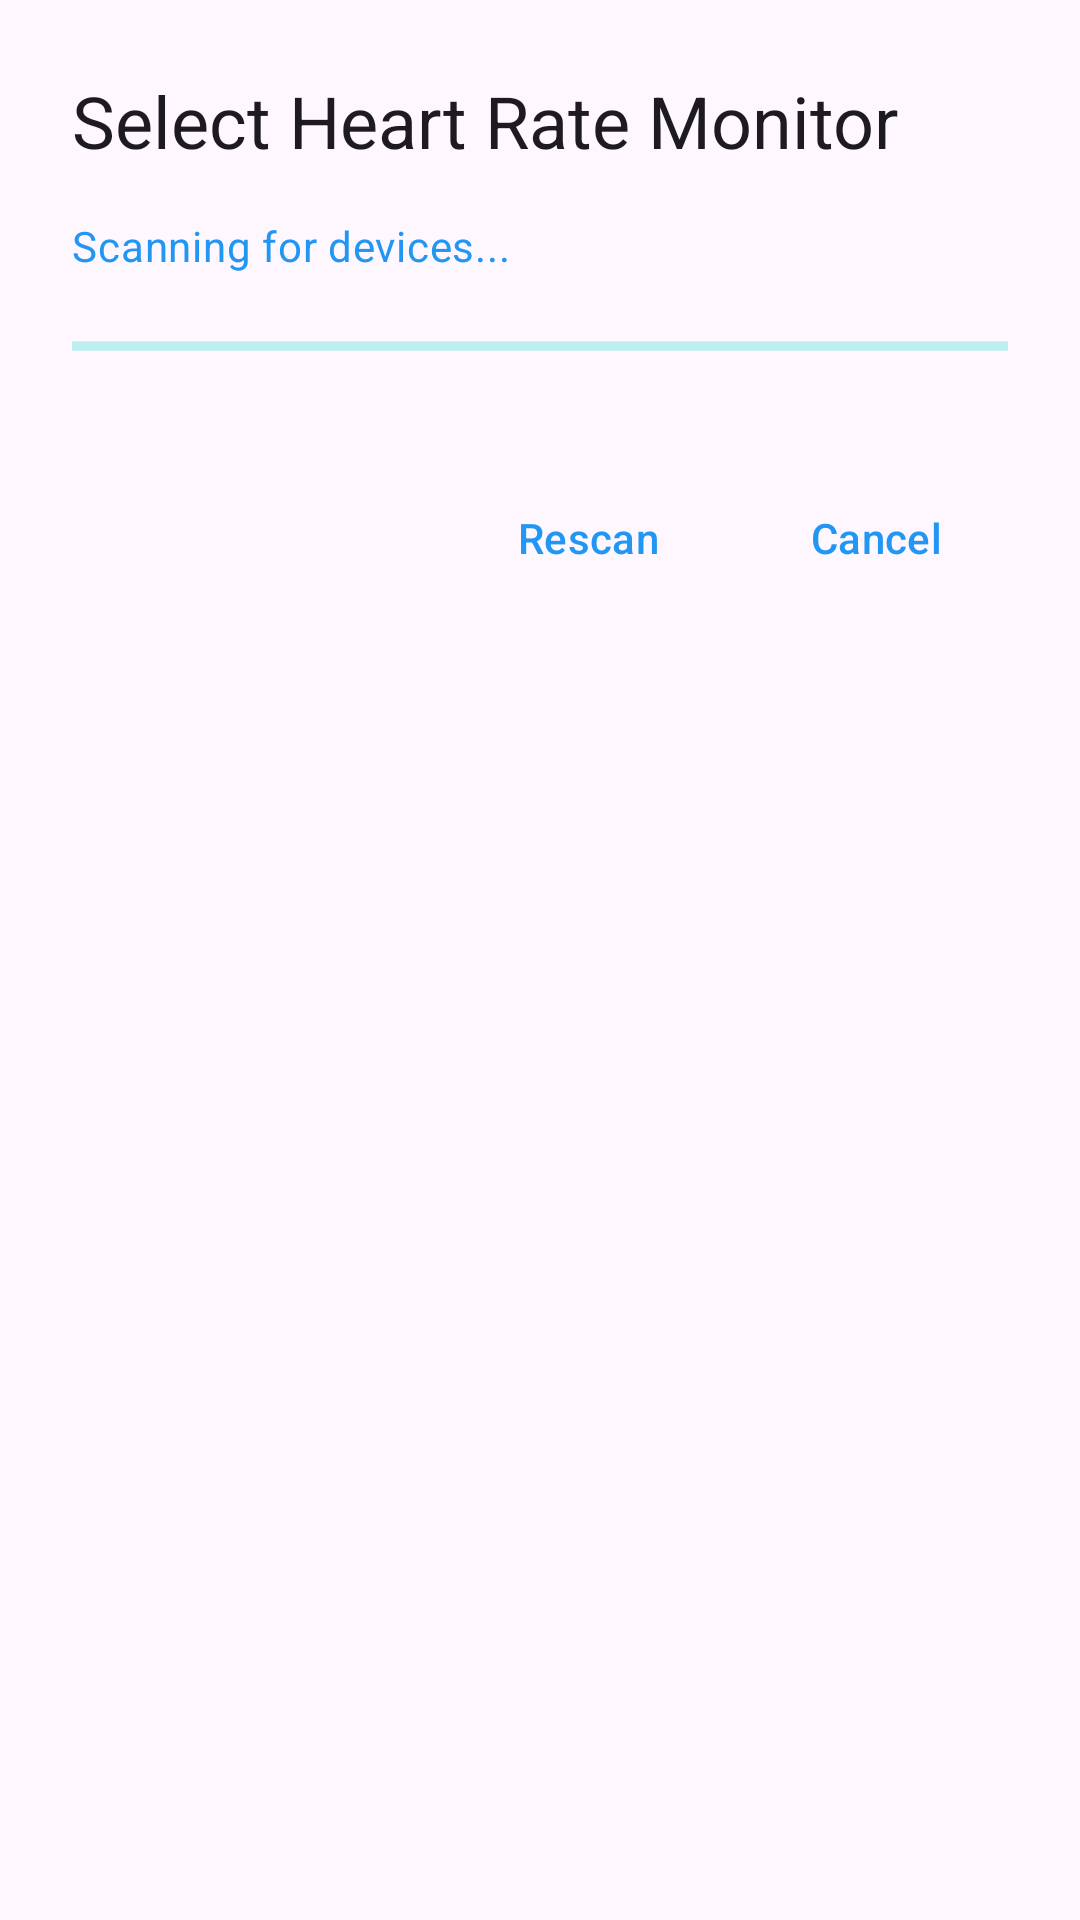

Here is an Android app screen rendered from its layout file. Give the layout XML and the strings, colors and styles it references.
<!-- AndroidManifest.xml: application theme Theme.FreeWheel -->
<!-- res/layout/dialog_device_selection.xml -->
<?xml version="1.0" encoding="utf-8"?>
<LinearLayout xmlns:android="http://schemas.android.com/apk/res/android"
    xmlns:app="http://schemas.android.com/apk/res-auto"
    android:layout_width="match_parent"
    android:layout_height="wrap_content"
    android:orientation="vertical"
    android:padding="24dp">

    <TextView
        android:layout_width="wrap_content"
        android:layout_height="wrap_content"
        android:layout_marginBottom="16dp"
        android:text="Select Heart Rate Monitor"
        android:textAppearance="@style/TextAppearance.Material3.HeadlineSmall" />

    <TextView
        android:id="@+id/scanStatusText"
        android:layout_width="wrap_content"
        android:layout_height="wrap_content"
        android:layout_marginBottom="16dp"
        android:text="Scanning for devices..."
        android:textAppearance="@style/TextAppearance.Material3.BodyMedium"
        android:textColor="?attr/colorPrimary" />

    <ProgressBar
        android:id="@+id/scanProgressBar"
        style="?android:attr/progressBarStyleHorizontal"
        android:layout_width="match_parent"
        android:layout_height="wrap_content"
        android:layout_marginBottom="16dp"
        android:indeterminate="true" />

    <androidx.recyclerview.widget.RecyclerView
        android:id="@+id/deviceRecyclerView"
        android:layout_width="match_parent"
        android:layout_height="wrap_content"
        android:layout_marginBottom="16dp"
        android:maxHeight="300dp"
        android:scrollbars="vertical" />

    <LinearLayout
        android:layout_width="match_parent"
        android:layout_height="wrap_content"
        android:gravity="end"
        android:orientation="horizontal">

        <com.google.android.material.button.MaterialButton
            android:id="@+id/rescanButton"
            style="@style/Widget.Material3.Button.TextButton"
            android:layout_width="wrap_content"
            android:layout_height="wrap_content"
            android:layout_marginEnd="8dp"
            android:text="Rescan" />

        <com.google.android.material.button.MaterialButton
            android:id="@+id/cancelButton"
            style="@style/Widget.Material3.Button.TextButton"
            android:layout_width="wrap_content"
            android:layout_height="wrap_content"
            android:text="Cancel" />

    </LinearLayout>

</LinearLayout>
<!-- resources referenced by this layout -->
<resources>
  <style name="Theme.FreeWheel" parent="Theme.Material3.DayNight">
          
          <item name="colorPrimary">@color/bike_blue_500</item>
          <item name="colorPrimaryVariant">@color/bike_blue_700</item>
          <item name="colorOnPrimary">@color/white</item>
          
          <item name="colorSecondary">@color/teal_200</item>
          <item name="colorSecondaryVariant">@color/teal_700</item>
          <item name="colorOnSecondary">@color/black</item>
          
          <item name="android:statusBarColor">?attr/colorPrimaryVariant</item>
          
          <item name="android:windowTranslucentStatus">false</item>
          <item name="android:windowDrawsSystemBarBackgrounds">true</item>
          
      </style>
  <color name="bike_blue_500">#FF2196F3</color>
  <color name="bike_blue_700">#FF1565C0</color>
  <color name="white">#FFFFFFFF</color>
  <color name="teal_200">#FF03DAC5</color>
  <color name="teal_700">#FF018786</color>
  <color name="black">#FF000000</color>
</resources>
